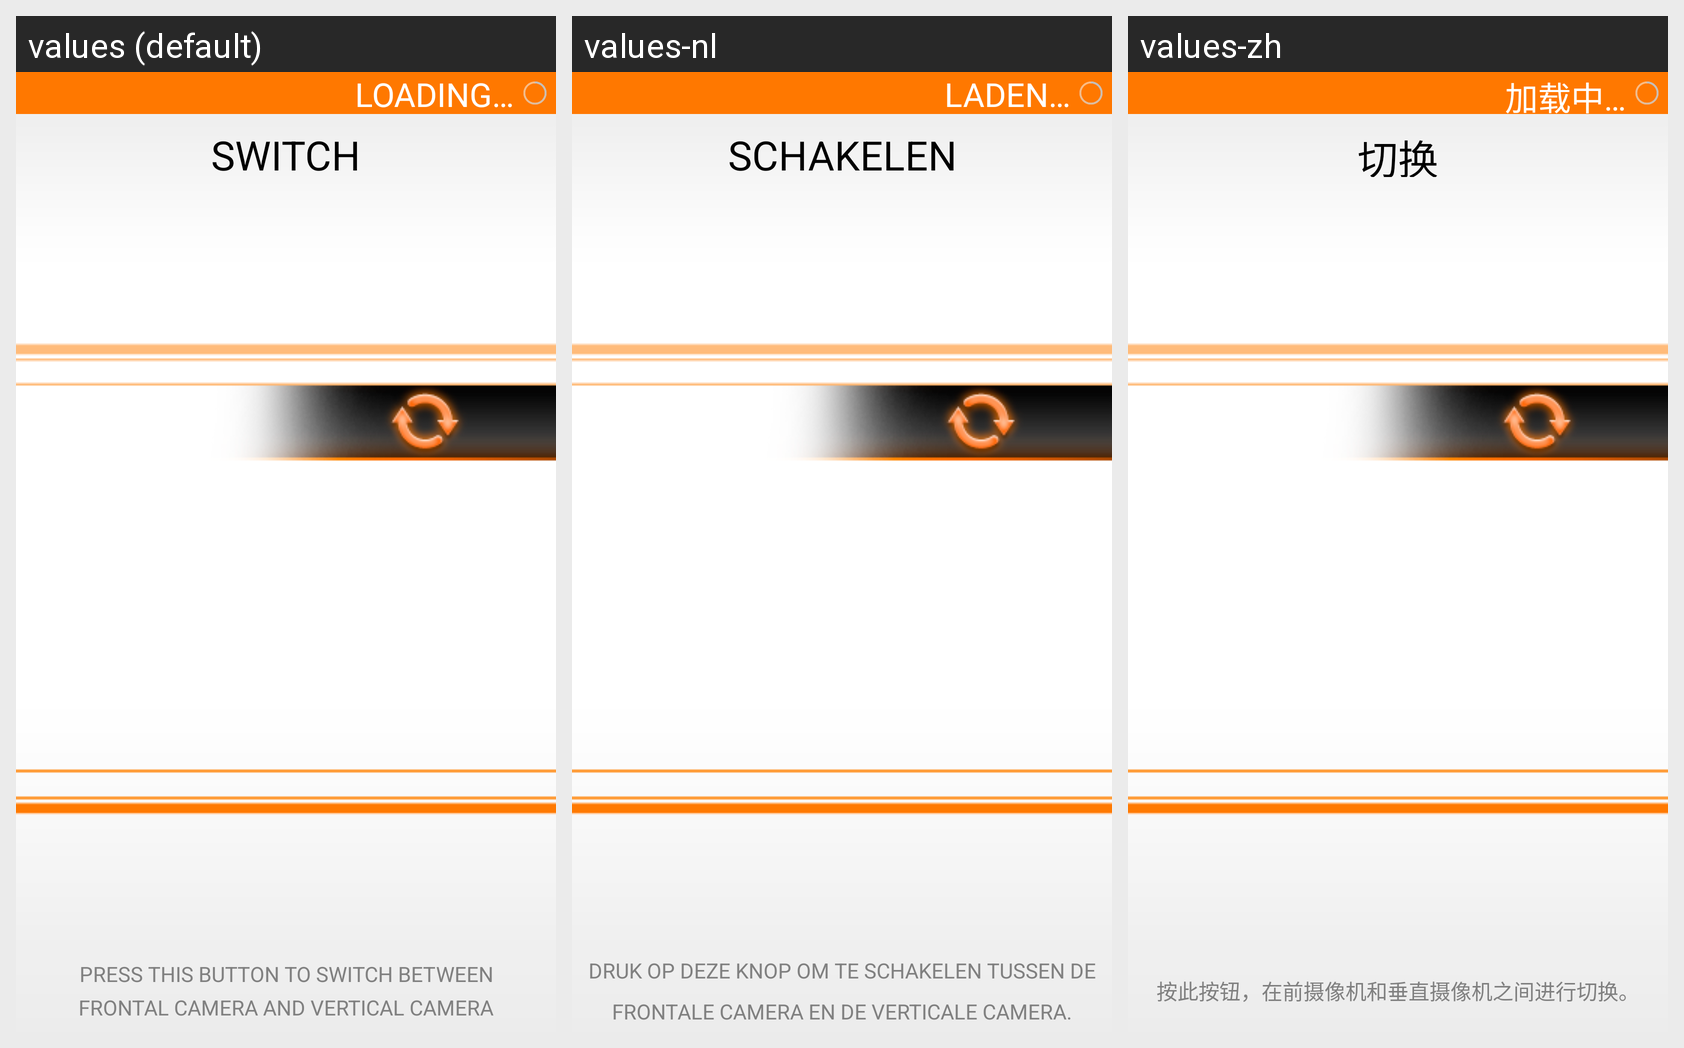

The Android screen above is rendered under several locales of the same app. Produce the string resources it draws, with the default and per-locale values.
Android screen res/layout/hint_screen_switch.xml rendered under 3 locales, left to right: values (default), values-nl, values-zh. Device: Nexus 5 (rendered at 1080×1920; each locale shown at half size, 540×960, under a caption strip naming it); theme FreeFlightTheme.
Other locales in the repository, not shown: values-de, values-es, values-fr, values-it, values-ja, values-pt.
Strings drawn on this screen, with the default value and each locale's value (text and hints the layout hard-codes, and strings that could not be matched under every locale, appear in the picture but are not listed):

SWITCH
  values: SWITCH
  values-nl: SCHAKELEN
  values-zh: 切换

PRESS_THIS_BUTTON_TO_SWITCH_BETWEEN_FRONTAL_CAMERA
  values: PRESS THIS BUTTON TO SWITCH BETWEEN
      FRONTAL CAMERA AND VERTICAL CAMERA
  values-nl: DRUK OP DEZE KNOP OM TE SCHAKELEN TUSSEN DE
      FRONTALE CAMERA EN DE VERTICALE CAMERA.
  values-zh: 按此按钮，在前摄像机和垂直摄像机之间进行切换。

LOADING
  values: LOADING…
  values-nl: LADEN…
  values-zh: 加载中…
